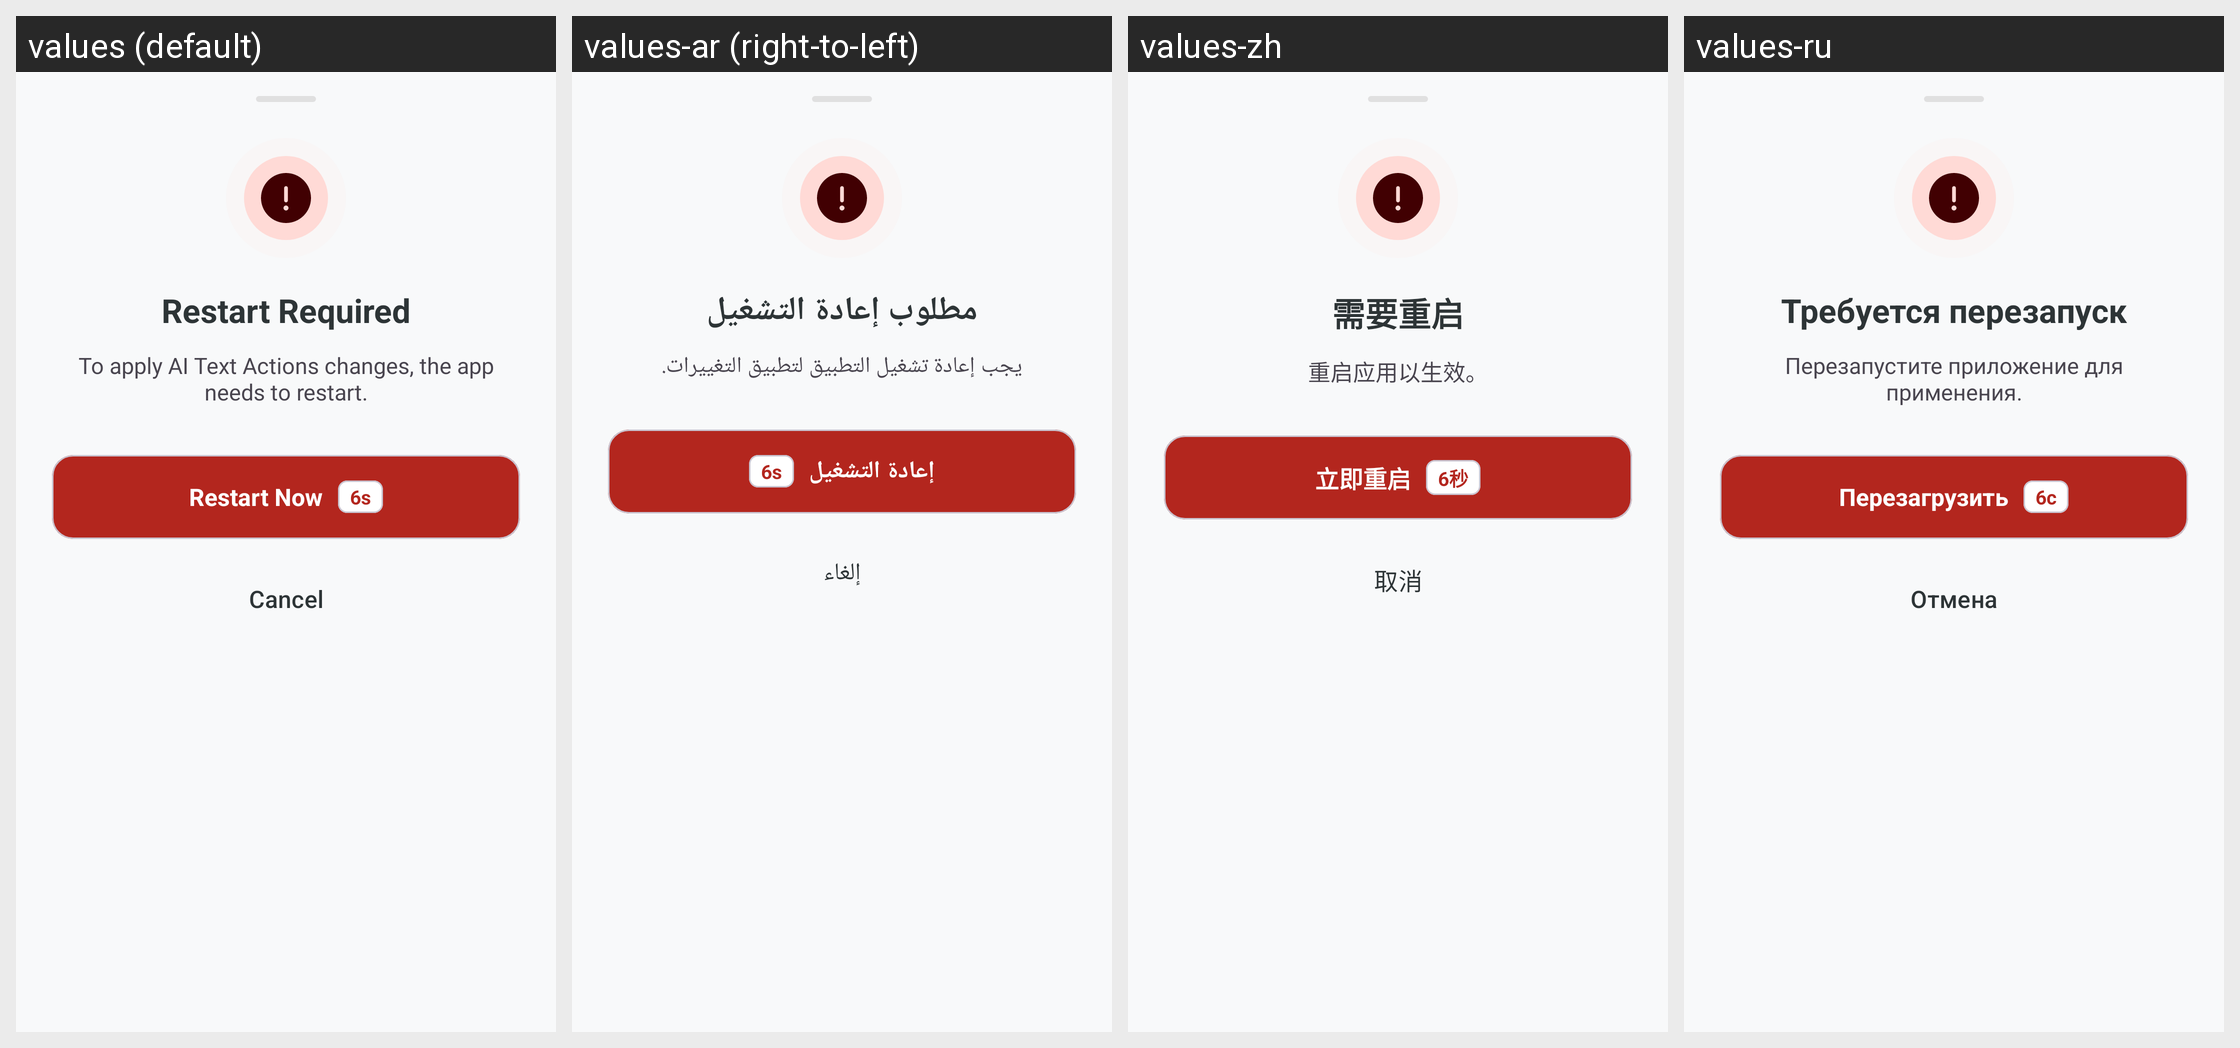

Here is an Android app screen in its default locale and in the app's own translations. Write out the translated-string differences for the strings that appear on this screen.
Android screen res/layout/bottom_sheet_restart_required.xml rendered under 4 locales, left to right: values (default), values-ar (right-to-left), values-zh, values-ru. Device: Nexus 5 (rendered at 1080×1920; each locale shown at half size, 540×960, under a caption strip naming it); theme Theme.KGPT.
Other locales in the repository, not shown: values-bn, values-de, values-es, values-fr, values-hi, values-id, values-it, values-ja, values-ko, values-nl, values-pl, values-pt, values-sw, values-th, values-tr, values-ur, values-vi.
Strings drawn on this screen, with the default value and each locale's value (text and hints the layout hard-codes, and strings that could not be matched under every locale, appear in the picture but are not listed):

restart_required_title
  values: Restart Required
  values-ar: مطلوب إعادة التشغيل
  values-zh: 需要重启
  values-ru: Требуется перезапуск

restart_required_desc
  values: To apply AI Text Actions changes, the app needs to restart.
  values-ar: يجب إعادة تشغيل التطبيق لتطبيق التغييرات.
  values-zh: 重启应用以生效。
  values-ru: Перезапустите приложение для применения.

btn_restart_now
  values: Restart Now
  values-ar: إعادة التشغيل
  values-zh: 立即重启
  values-ru: Перезагрузить

duration_6s
  values: 6s
  values-ar: 6s
  values-zh: 6秒
  values-ru: 6с

btn_cancel
  values: Cancel
  values-ar: إلغاء
  values-zh: 取消
  values-ru: Отмена
